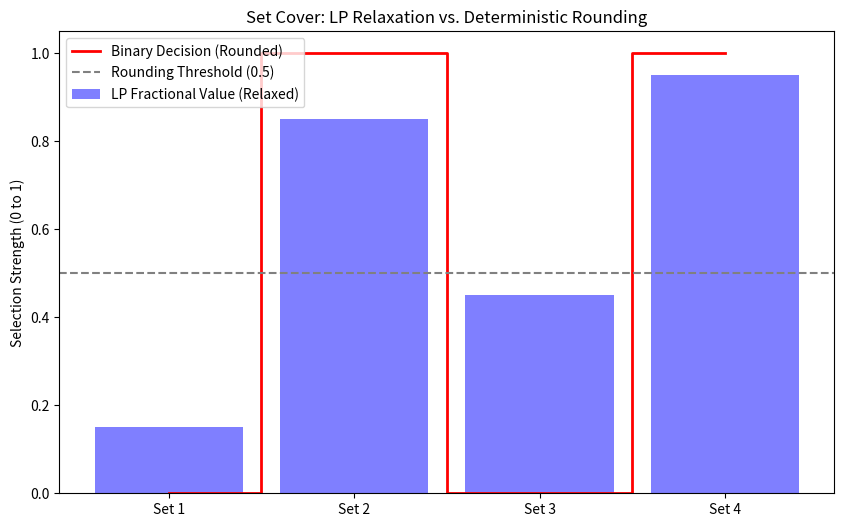

This figure's Python source:
import matplotlib.pyplot as plt

def visualize_rounding():
    subsets = ["Set 1", "Set 2", "Set 3", "Set 4"]
    lp_values = [0.15, 0.85, 0.45, 0.95] # Mock values similar to your output
    rounded_values = [0, 1, 0, 1]

    plt.figure(figsize=(10, 6))
    plt.bar(subsets, lp_values, alpha=0.5, label="LP Fractional Value (Relaxed)", color='blue')
    plt.step(subsets, rounded_values, where='mid', label="Binary Decision (Rounded)", color='red', linewidth=2)
    
    plt.axhline(y=0.5, color='gray', linestyle='--', label="Rounding Threshold (0.5)")
    plt.title("Set Cover: LP Relaxation vs. Deterministic Rounding")
    plt.ylabel("Selection Strength (0 to 1)")
    plt.legend()
    plt.savefig("lp_rounding_viz.png")
    print("✓ Saved lp_rounding_viz.png")

if __name__ == "__main__":
    visualize_rounding()
